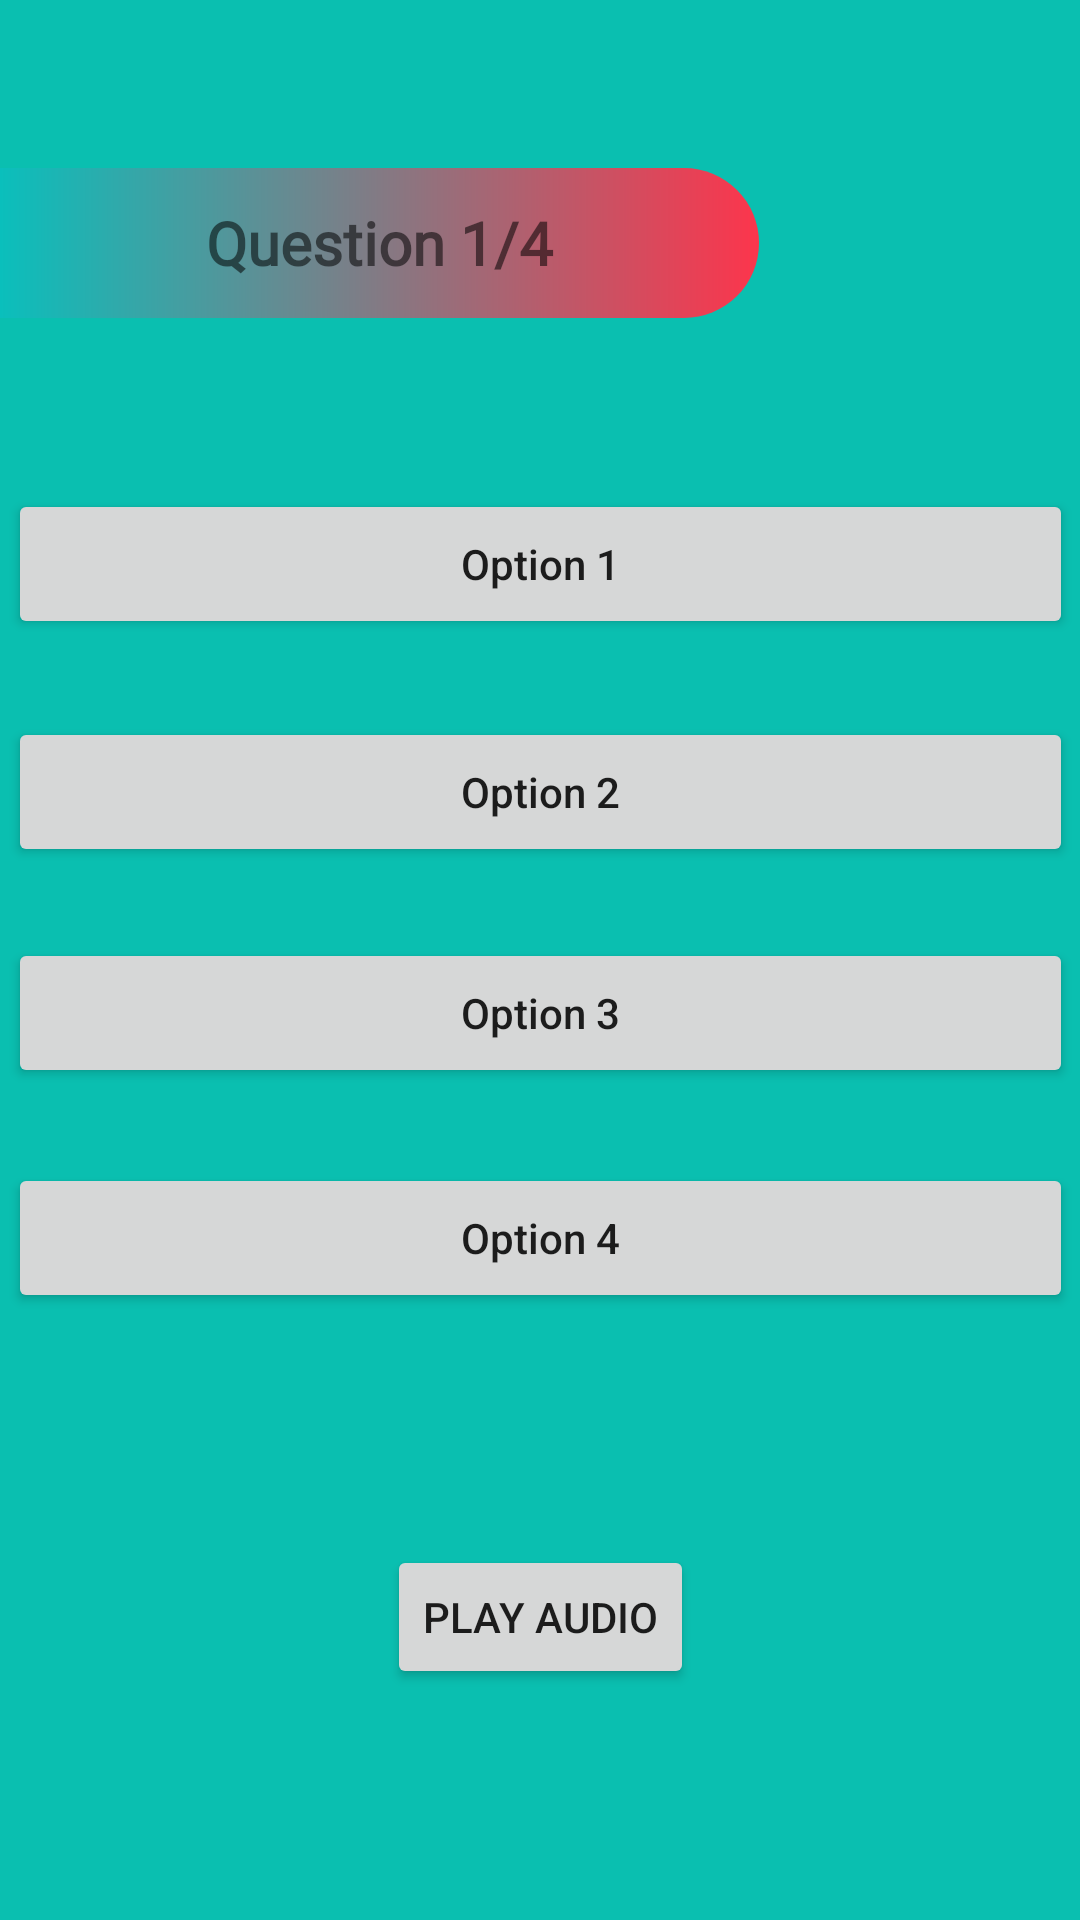

This screen was rendered from an Android layout file. Write that file and the resources it references.
<!-- AndroidManifest.xml: application theme Theme.ChordsByEar -->
<!-- res/layout/activity_mchoice.xml -->
<?xml version="1.0" encoding="utf-8"?>
<androidx.constraintlayout.widget.ConstraintLayout xmlns:android="http://schemas.android.com/apk/res/android"
    xmlns:app="http://schemas.android.com/apk/res-auto"
    xmlns:tools="http://schemas.android.com/tools"
    android:layout_width="match_parent"
    android:layout_height="match_parent"
    tools:context=".Activity_MChoice">


    <TextView
        android:id="@+id/QuestionAttempted"
        android:layout_width="253dp"
        android:layout_height="50dp"
        android:background="@drawable/textview_layout"
        android:fontFamily="@font/open_sans"
        android:gravity="center"
        android:text="Question 1/4"
        android:textSize="20dp"
        android:textStyle="bold"
        app:layout_constraintBottom_toBottomOf="parent"
        app:layout_constraintEnd_toEndOf="parent"
        app:layout_constraintHorizontal_bias="0.0"
        app:layout_constraintStart_toStartOf="parent"
        app:layout_constraintTop_toTopOf="parent"
        app:layout_constraintVertical_bias="0.095" />

    <androidx.appcompat.widget.AppCompatButton
        android:id="@+id/Option1"
        android:layout_width="355dp"
        android:layout_height="50dp"
        android:text="Option 1"
        android:textAllCaps="false"
        app:layout_constraintBottom_toBottomOf="parent"
        app:layout_constraintEnd_toEndOf="parent"
        app:layout_constraintStart_toStartOf="parent"
        app:layout_constraintTop_toTopOf="parent"
        app:layout_constraintVertical_bias="0.276" />

    <androidx.appcompat.widget.AppCompatButton
        android:id="@+id/Option2"
        android:layout_width="355dp"
        android:layout_height="50dp"
        android:text="Option 2"
        android:textAllCaps="false"
        app:layout_constraintBottom_toBottomOf="parent"
        app:layout_constraintEnd_toEndOf="parent"
        app:layout_constraintStart_toStartOf="parent"
        app:layout_constraintTop_toTopOf="parent"
        app:layout_constraintVertical_bias="0.405" />

    <androidx.appcompat.widget.AppCompatButton
        android:id="@+id/Option3"
        android:layout_width="355dp"
        android:layout_height="50dp"
        android:text="Option 3"
        android:textAllCaps="false"
        app:layout_constraintBottom_toBottomOf="parent"
        app:layout_constraintEnd_toEndOf="parent"
        app:layout_constraintStart_toStartOf="parent"
        app:layout_constraintTop_toTopOf="parent"
        app:layout_constraintVertical_bias="0.53" />


    <androidx.appcompat.widget.AppCompatButton
        android:id="@+id/Option4"
        android:layout_width="355dp"
        android:layout_height="50dp"
        android:text="Option 4"
        android:textAllCaps="false"
        app:layout_constraintBottom_toBottomOf="parent"
        app:layout_constraintEnd_toEndOf="parent"
        app:layout_constraintStart_toStartOf="parent"
        app:layout_constraintTop_toTopOf="parent"
        app:layout_constraintVertical_bias="0.657" />

    <androidx.appcompat.widget.AppCompatButton
        android:id="@+id/audioButton"
        android:layout_width="wrap_content"
        android:layout_height="wrap_content"
        android:text="Play Audio"
        app:layout_constraintBottom_toBottomOf="parent"
        app:layout_constraintEnd_toEndOf="parent"
        app:layout_constraintStart_toStartOf="parent"
        app:layout_constraintTop_toBottomOf="@+id/Option4" />

</androidx.constraintlayout.widget.ConstraintLayout>
<!-- resources referenced by this layout -->
<resources>
  <!-- drawable textview_layout (drawable) -->
  <?xml version="1.0" encoding="utf-8"?>
  <shape xmlns:android="http://schemas.android.com/apk/res/android"
      android:shape="rectangle">
      <gradient
          android:startColor="@color/colorGradientStart"
          android:centerColor="@color/colorGradientCenter"
          android:endColor="@color/colorGradientEnd"/>
      <corners
          android:bottomRightRadius="400dp"
          android:topRightRadius="400dp" />
  </shape>
  <style name="Theme.ChordsByEar" parent="Theme.MaterialComponents.DayNight.NoActionBar">
          
          <item name="colorPrimary">@color/purple_500</item>
          <item name="colorPrimaryVariant">@color/purple_700</item>
          <item name="colorOnPrimary">@color/white</item>
  
          
          <item name="colorSecondary">@color/teal_200</item>
          <item name="colorSecondaryVariant">@color/teal_700</item>
          <item name="colorOnSecondary">@color/black</item>
          
          <item name="android:statusBarColor" tools:targetApi="l">?attr/colorPrimaryVariant</item>
          
          <item name="android:windowBackground">@color/background</item>
      </style>
  <color name="colorGradientStart">#0ABFBC</color>
  <color name="colorGradientCenter">#837A84</color>
  <color name="colorGradientEnd">#FC354C</color>
  <color name="purple_500">#FF6200EE</color>
  <color name="purple_700">#FF3700B3</color>
  <color name="white">#FFFFFFFF</color>
  <color name="teal_200">#FF03DAC5</color>
  <color name="teal_700">#FF018786</color>
  <color name="black">#FF000000</color>
  <color name="background">#0ABFB0</color>
</resources>
